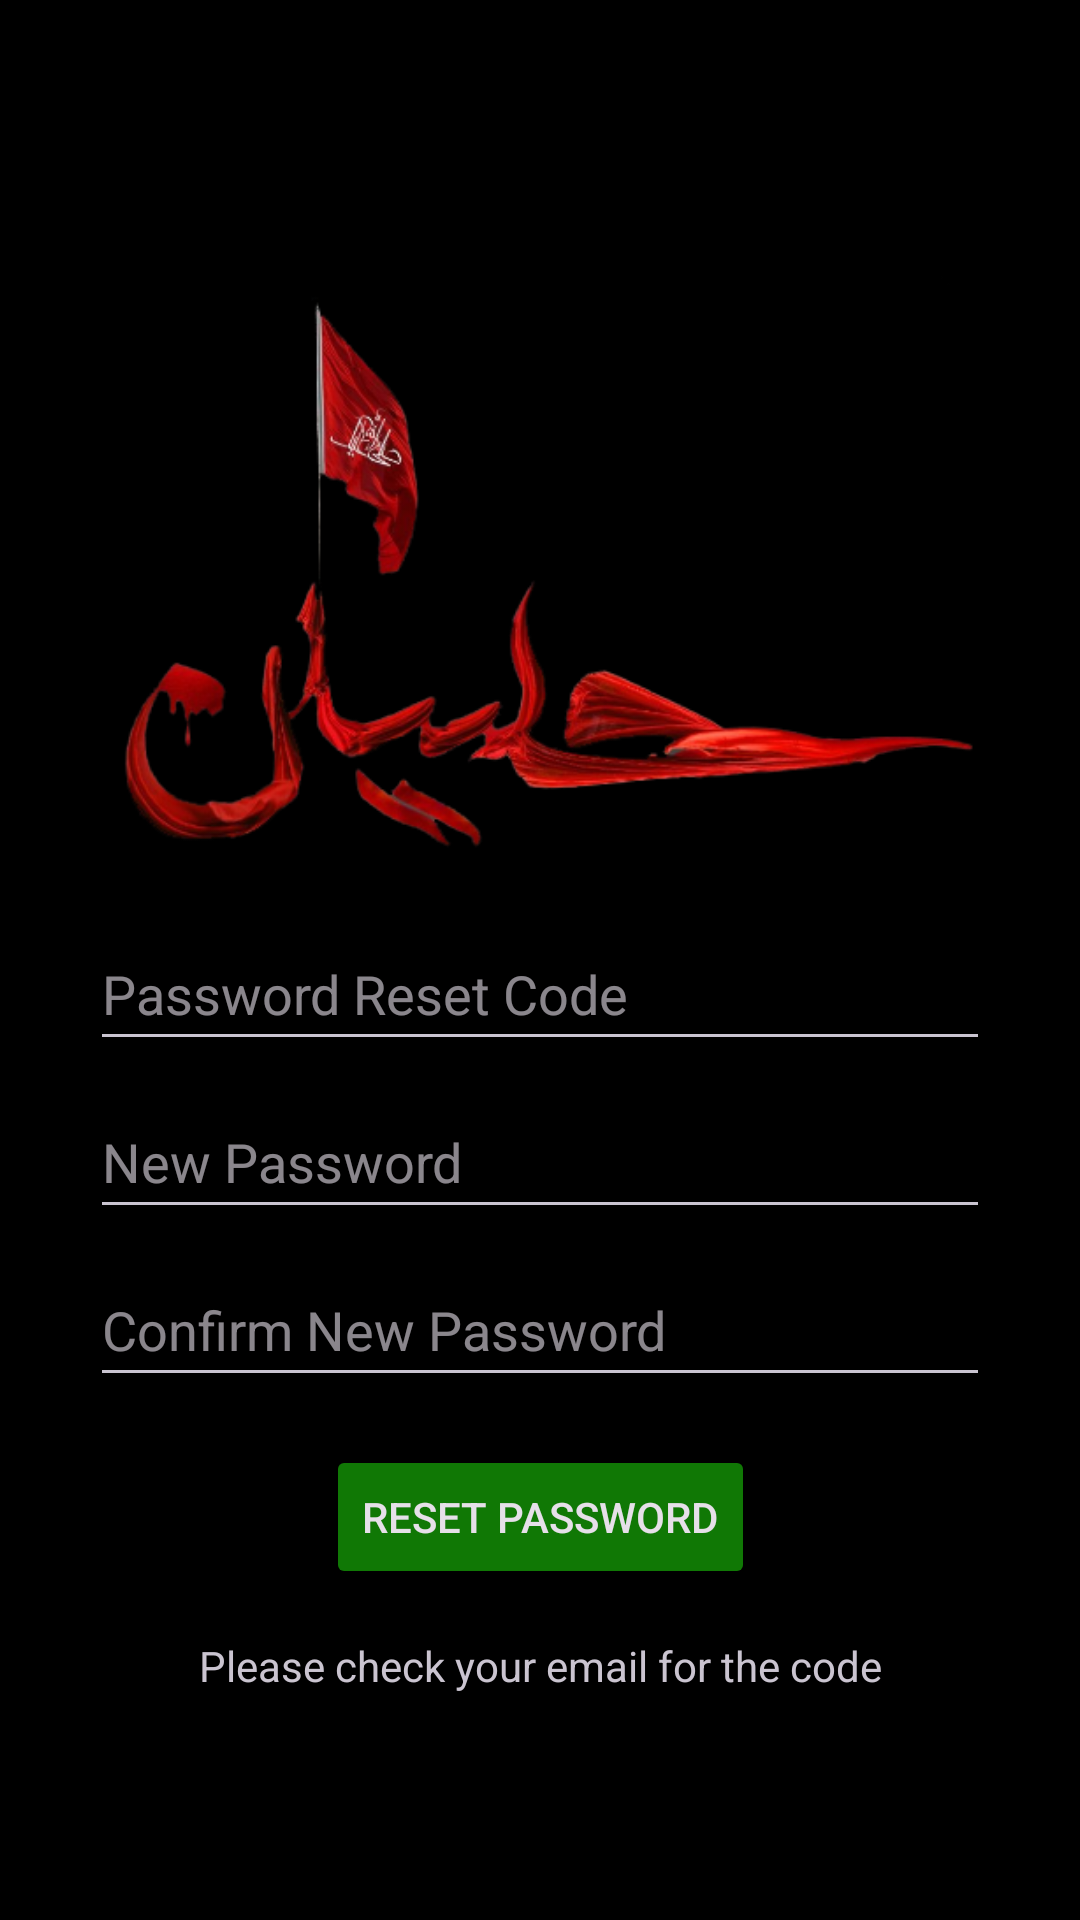

Reconstruct the res/layout file that produces this screen, plus the resources it refers to.
<!-- AndroidManifest.xml: application theme dark -->
<!-- res/layout/activity_reset_password.xml -->
<?xml version="1.0" encoding="utf-8"?>
<androidx.constraintlayout.widget.ConstraintLayout xmlns:android="http://schemas.android.com/apk/res/android"
    xmlns:app="http://schemas.android.com/apk/res-auto"
    xmlns:tools="http://schemas.android.com/tools"
    android:layout_width="match_parent"
    android:layout_height="match_parent"
    android:background="@color/black"
    tools:context=".ResetPasswordActivity">

    <androidx.cardview.widget.CardView
        android:id="@+id/cardView4"
        android:layout_width="wrap_content"
        android:layout_height="wrap_content"
        app:cardBackgroundColor="@color/black"
        app:layout_constraintBottom_toBottomOf="parent"
        app:layout_constraintEnd_toEndOf="parent"
        app:layout_constraintStart_toStartOf="parent"
        app:layout_constraintTop_toTopOf="parent">

        <androidx.constraintlayout.widget.ConstraintLayout
            android:layout_width="match_parent"
            android:layout_height="match_parent">

            <ImageView
                android:id="@+id/imageView"
                android:layout_width="300dp"
                android:layout_height="300dp"
                app:layout_constraintEnd_toEndOf="parent"
                app:layout_constraintHorizontal_bias="0.5"
                app:layout_constraintStart_toStartOf="parent"
                app:layout_constraintTop_toTopOf="parent"
                app:srcCompat="@drawable/splash_image" />

            <EditText
                android:id="@+id/code"
                android:layout_width="0dp"
                android:layout_height="wrap_content"
                android:layout_marginTop="230dp"
                android:ems="10"
                android:hint="Password Reset Code"
                android:minHeight="48dp"
                app:layout_constraintEnd_toEndOf="parent"
                app:layout_constraintStart_toStartOf="parent"
                app:layout_constraintTop_toTopOf="parent" />

            <EditText
                android:id="@+id/new_password"
                android:layout_width="0dp"
                android:layout_height="wrap_content"
                android:layout_marginTop="8dp"
                android:ems="10"
                android:hint="New Password"
                android:inputType="textPassword"
                android:minHeight="48dp"
                app:layout_constraintEnd_toEndOf="parent"
                app:layout_constraintStart_toStartOf="parent"
                app:layout_constraintTop_toBottomOf="@+id/code" />

            <EditText
                android:id="@+id/new_password_confirm"
                android:layout_width="0dp"
                android:layout_height="wrap_content"
                android:layout_marginTop="8dp"
                android:ems="10"
                android:hint="Confirm New Password"
                android:inputType="textPassword"
                android:minHeight="48dp"
                app:layout_constraintEnd_toEndOf="parent"
                app:layout_constraintStart_toStartOf="parent"
                app:layout_constraintTop_toBottomOf="@+id/new_password" />

            <Button
                android:id="@+id/submit_button"
                android:layout_width="wrap_content"
                android:layout_height="wrap_content"
                android:layout_marginTop="16dp"
                android:backgroundTint="@color/secondary"
                android:text="Reset Password"
                app:layout_constraintEnd_toEndOf="parent"
                app:layout_constraintStart_toStartOf="parent"
                app:layout_constraintTop_toBottomOf="@+id/new_password_confirm" />

            <TextView
                android:id="@+id/warning_text"
                android:layout_width="wrap_content"
                android:layout_height="wrap_content"
                android:layout_marginTop="16dp"
                android:text="Please check your email for the code"
                android:textAlignment="center"
                app:layout_constraintEnd_toEndOf="parent"
                app:layout_constraintStart_toStartOf="parent"
                app:layout_constraintTop_toBottomOf="@+id/submit_button" />

            <TextView
                android:id="@+id/resend"
                android:layout_width="wrap_content"
                android:layout_height="wrap_content"
                android:layout_marginTop="8dp"
                android:text="Resend Code"
                android:visibility="gone"
                app:layout_constraintEnd_toEndOf="parent"
                app:layout_constraintStart_toStartOf="parent"
                app:layout_constraintTop_toBottomOf="@+id/warning_text" />

        </androidx.constraintlayout.widget.ConstraintLayout>

    </androidx.cardview.widget.CardView>

</androidx.constraintlayout.widget.ConstraintLayout>
<!-- resources referenced by this layout -->
<resources>
  <color name="black">#FF000000</color>
  <color name="secondary">#107805</color>
  <!-- drawable splash_image: png bitmap (drawable, 68019 bytes) -->
  <style name="dark" parent="Theme.Material3.Dark.NoActionBar">
          <item name="colorPrimary">@color/primary</item>
          <item name="colorPrimaryVariant">@color/primary_dark</item>
          <item name="colorOnPrimary">@color/white</item>
          
          <item name="colorSecondary">@color/secondary</item>
          <item name="colorSecondaryVariant">@color/secondary</item>
          <item name="colorOnSecondary">@color/white</item>
          <item name="android:statusBarColor" tools:targetApi="l">?attr/colorPrimaryVariant</item>
      </style>
  <color name="primary">#1a1f1b</color>
  <color name="primary_dark">#1a1f1b</color>
  <color name="white">#FFFFFFFF</color>
</resources>
